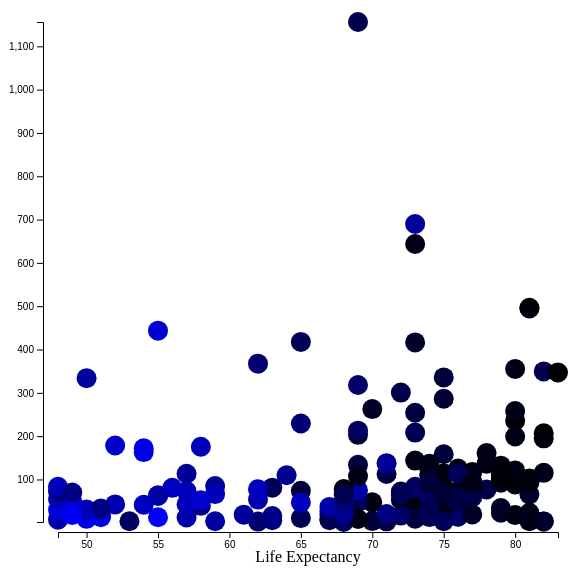
D3 v4 page, settled after 360 driven frames (6 s of simulated time); the page loaded 1 data file(s).


// ── app.js
/* jslint esversion:6 */

document.addEventListener("DOMContentLoaded", function() {

  var width = 600;
  var height = 600;
  var padding = 50;

d3.csv('./all_data.csv', function(row) {
    return {
      region: row["Country or Area"],
      births: +row["Births"],
      population: +row["Population"],
      area: +row["Land Area"],
      lifeExpectancy: +row["Life Expectancy"]
    };
  },
    function(error, data) {
    if (error) throw error;
    console.log(data);

    data = data.filter(region => region.area > 2000);

    var fillScale = d3.scaleLinear()
                      .domain(d3.extent(data, d => d.births / d.population))
                      .range(['black', 'blue']);

    var xScale = d3.scaleLinear()
                   .domain(d3.extent(data, d => d.lifeExpectancy))
                   .range([padding, width - padding]);

    var yScale = d3.scaleLinear()
                   .domain(d3.extent(data, d => d.population / d.area))
                   .range([height - padding, padding]);

    var xAxis = d3.axisBottom(xScale);

    var yAxis = d3.axisLeft(yScale);

    var svg = d3.select("svg")
        .attr("width", width)
        .attr("height", height);

    svg
      .append("g")
        .attr("transform", "translate(0, " + (height - padding + 10) + ")")
        .call(xAxis);

    svg
      .append("text")
        .text("Life Expectancy")
        .attr("x", width / 2)
        .attr("y", height - padding + 40)
        .style("text-anchor", "middle");

    svg
      .append("g")
        .call(yAxis)
        .attr("transform", "translate(35, 0)");

    svg
      .selectAll("circle")
      .data(data)
      .enter()
      .append("circle")
        .attr("cy", d => yScale(d.population / d.area))
        .attr("cx", d => xScale(d.lifeExpectancy))
        .attr("r", 10)
        .attr("fill", d => fillScale(d.births / d.population))
        .on("mousemove", showTooltip)
        .on("touchstart", showTooltip)
        .on("mouseout", function() {
          d3.select(".tooltip")
              .style("opacity", 0);
        })
        .attr("r", 0)
        .transition()
        .duration(1000)
        .delay((d, i) => i * 10)
        // .ease(d3.easeBounceOut)
          .attr("r", 10);

    function showTooltip(d) {
      d3.select(".tooltip")
          .style("opacity", 1)
          .style("top", d3.event.y + 20 + "px")
          .style("left", d3.event.x + 20 + "px")
          // .text(d.region)
          .html(`
            <p>Country: ${d.region}</p>
            <p>Population: ${d.population}</p>
            <p>Life Expectancy: ${d.lifeExpectancy}</p>
          `);
    }
  });
});






// end

// ── birthData2011.js
var birthData2011 = [
  { region: "Afghanistan", births: 1408000, population: 32358260, area: 652860, lifeExpectancy: 49 },
  { region: "Albania", births: 41000, population: 3215988, area: 27400, lifeExpectancy: 77 },
  { region: "Algeria", births: 712000, population: 35980193, area: 2381741, lifeExpectancy: 73 },
  { region: "Angola", births: 803000, population: 19618432, area: 1246700, lifeExpectancy: 51 },
  { region: "Argentina", births: 693000, population: 40764561, area: 2736690, lifeExpectancy: 76 },
  { region: "Armenia", births: 47000, population: 3100236, area: 28470, lifeExpectancy: 74 },
  { region: "Australia", births: 307000, population: 22605732, area: 7682300, lifeExpectancy: 82 },
  { region: "Austria", births: 74000, population: 8413429, area: 82523, lifeExpectancy: 81 },
  { region: "Azerbaijan", births: 184000, population: 9306023, area: 82663, lifeExpectancy: 71 },
  { region: "Bahamas", births: 5000, population: 347176, area: 10010, lifeExpectancy: 76 },
  { region: "Bahrain", births: 23000, population: 1323535, area: 771, lifeExpectancy: 75 },
  { region: "Bangladesh", births: 3016000, population: 150493658, area: 130170, lifeExpectancy: 69 },
  { region: "Barbados", births: 3000, population: 273925, area: 430, lifeExpectancy: 77 },
  { region: "Belarus", births: 107000, population: 9559441, area: 202910, lifeExpectancy: 70 },
  { region: "Belgium", births: 123000, population: 10754056, area: 30280, lifeExpectancy: 80 },
  { region: "Belize", births: 8000, population: 317928, area: 22810, lifeExpectancy: 76 },
  { region: "Benin", births: 356000, population: 9099922, area: 112760, lifeExpectancy: 56 },
  { region: "Bhutan", births: 15000, population: 738267, area: 38117, lifeExpectancy: 67 },
  { region: "Bolivia (Plurinational State of)", births: 264000, population: 10088108, area: 1083300, lifeExpectancy: 67 },
  { region: "Bosnia and Herzegovina", births: 32000, population: 3752228, area: 51200, lifeExpectancy: 76 },
  { region: "Botswana", births: 47000, population: 2030738, area: 566730, lifeExpectancy: 53 },
  { region: "Brazil", births: 2996000, population: 196655014, area: 8358140, lifeExpectancy: 73 },
  { region: "Brunei Darussalam", births: 8000, population: 405938, area: 5270, lifeExpectancy: 78 },
  { region: "Bulgaria", births: 75000, population: 7446135, area: 108560, lifeExpectancy: 73 },
  { region: "Burkina Faso", births: 730000, population: 16967845, area: 273600, lifeExpectancy: 55 },
  { region: "Burundi", births: 288000, population: 8575172, area: 25680, lifeExpectancy: 50 },
  { region: "Cambodia", births: 317000, population: 14305183, area: 176520, lifeExpectancy: 63 },
  { region: "Cameroon", births: 716000, population: 20030362, area: 472710, lifeExpectancy: 52 },
  { region: "Canada", births: 388000, population: 34349561, area: 9093510, lifeExpectancy: 81 },
  { region: "Cape Verde", births: 10000, population: 500585, area: 4030, lifeExpectancy: 74 },
  { region: "Central African Republic", births: 156000, population: 4486837, area: 622980, lifeExpectancy: 48 },
  { region: "Chad", births: 511000, population: 11525496, area: 1259200, lifeExpectancy: 50 },
  { region: "Chile", births: 245000, population: 17269525, area: 743532, lifeExpectancy: 79 },
  { region: "China", births: 16364000, population: 1347565324, area: 9388211, lifeExpectancy: 73 },
  { region: "Colombia", births: 910000, population: 46927125, area: 1109500, lifeExpectancy: 74 },
  { region: "Comoros", births: 28000, population: 753943, area: 1861, lifeExpectancy: 61 },
  { region: "Congo", births: 145000, population: 4139748, area: 341500, lifeExpectancy: 57 },
  { region: "Costa Rica", births: 73000, population: 4726575, area: 51060, lifeExpectancy: 79 },
  { region: "Côte d'Ivoire", births: 679000, population: 20152894, area: 318000, lifeExpectancy: 55 },
  { region: "Croatia", births: 43000, population: 4395560, area: 55960, lifeExpectancy: 77 },
  { region: "Cuba", births: 110000, population: 11253665, area: 104020, lifeExpectancy: 79 },
  { region: "Cyprus", births: 13000, population: 1116564, area: 9240, lifeExpectancy: 80 },
  { region: "Czech Republic", births: 116000, population: 10534293, area: 77210, lifeExpectancy: 78 },
  { region: "Democratic People's Republic of Korea", births: 348000, population: 24451285, area: 120410, lifeExpectancy: 69 },
  { region: "Democratic Republic of the Congo", births: 2912000, population: 67757577, area: 2267050, lifeExpectancy: 48 },
  { region: "Denmark", births: 64000, population: 5572594, area: 42262, lifeExpectancy: 79 },
  { region: "Djibouti", births: 26000, population: 905564, area: 23180, lifeExpectancy: 58 },
  { region: "Dominican Republic", births: 216000, population: 10056181, area: 48310, lifeExpectancy: 73 },
  { region: "Ecuador", births: 298000, population: 14666055, area: 248360, lifeExpectancy: 76 },
  { region: "Egypt", births: 1886000, population: 82536770, area: 995450, lifeExpectancy: 73 },
  { region: "El Salvador", births: 126000, population: 6227491, area: 20720, lifeExpectancy: 72 },
  { region: "Equatorial Guinea", births: 26000, population: 720213, area: 28050, lifeExpectancy: 51 },
  { region: "Eritrea", births: 193000, population: 5415280, area: 101000, lifeExpectancy: 62 },
  { region: "Estonia", births: 16000, population: 1340537, area: 42390, lifeExpectancy: 75 },
  { region: "Ethiopia", births: 2613000, population: 84734262, area: 1000000, lifeExpectancy: 59 },
  { region: "Fiji", births: 18000, population: 868406, area: 18270, lifeExpectancy: 69 },
  { region: "Finland", births: 61000, population: 5384770, area: 303890, lifeExpectancy: 80 },
  { region: "France", births: 792000, population: 63125894, area: 547557, lifeExpectancy: 82 },
  { region: "Gabon", births: 42000, population: 1534262, area: 257670, lifeExpectancy: 63 },
  { region: "Gambia", births: 67000, population: 1776103, area: 10120, lifeExpectancy: 58 },
  { region: "Georgia", births: 51000, population: 4329026, area: 69490, lifeExpectancy: 74 },
  { region: "Germany", births: 699000, population: 82162512, area: 348900, lifeExpectancy: 80 },
  { region: "Ghana", births: 776000, population: 24965816, area: 227540, lifeExpectancy: 64 },
  { region: "Greece", births: 117000, population: 11390031, area: 128900, lifeExpectancy: 80 },
  { region: "Grenada", births: 2000, population: 104890, area: 340, lifeExpectancy: 76 },
  { region: "Guatemala", births: 473000, population: 14757316, area: 107160, lifeExpectancy: 71 },
  { region: "Guinea", births: 394000, population: 10221808, area: 245720, lifeExpectancy: 54 },
  { region: "Guinea-Bissau", births: 59000, population: 1547061, area: 28120, lifeExpectancy: 48 },
  { region: "Guyana", births: 13000, population: 756040, area: 196850, lifeExpectancy: 70 },
  { region: "Haiti", births: 266000, population: 10123787, area: 27560, lifeExpectancy: 62 },
  { region: "Honduras", births: 205000, population: 7754687, area: 111890, lifeExpectancy: 73 },
  { region: "Hungary", births: 100000, population: 9966116, area: 90530, lifeExpectancy: 74 },
  { region: "Iceland", births: 5000, population: 324366, area: 100250, lifeExpectancy: 82 },
  { region: "India", births: 27098000, population: 1241491960, area: 2973190, lifeExpectancy: 65 },
  { region: "Indonesia", births: 4331000, population: 242325638, area: 1811570, lifeExpectancy: 69 },
  { region: "Iran (Islamic Republic of)", births: 1255000, population: 74798599, area: 1628760, lifeExpectancy: 73 },
  { region: "Iraq", births: 1144000, population: 32664942, area: 434320, lifeExpectancy: 69 },
  { region: "Ireland", births: 72000, population: 4525802, area: 68890, lifeExpectancy: 81 },
  { region: "Israel", births: 156000, population: 7562194, area: 21640, lifeExpectancy: 82 },
  { region: "Italy", births: 557000, population: 60788694, area: 294140, lifeExpectancy: 82 },
  { region: "Jamaica", births: 50000, population: 2751273, area: 10830, lifeExpectancy: 73 },
  { region: "Japan", births: 1073000, population: 126497241, area: 364560, lifeExpectancy: 83 },
  { region: "Jordan", births: 154000, population: 6330169, area: 88780, lifeExpectancy: 73 },
  { region: "Kazakhstan", births: 345000, population: 16206750, area: 2699700, lifeExpectancy: 67 },
  { region: "Kenya", births: 1560000, population: 41609728, area: 569140, lifeExpectancy: 57 },
  { region: "Kuwait", births: 50000, population: 2818042, area: 17820, lifeExpectancy: 75 },
  { region: "Kyrgyzstan", births: 131000, population: 5392580, area: 191800, lifeExpectancy: 68 },
  { region: "Lao People's Democratic Republic", births: 140000, population: 6288037, area: 230800, lifeExpectancy: 67 },
  { region: "Latvia", births: 24000, population: 2243142, area: 62180, lifeExpectancy: 73 },
  { region: "Lebanon", births: 65000, population: 4259405, area: 10230, lifeExpectancy: 73 },
  { region: "Lesotho", births: 60000, population: 2193843, area: 30360, lifeExpectancy: 48 },
  { region: "Liberia", births: 157000, population: 4128572, area: 96320, lifeExpectancy: 57 },
  { region: "Libya", births: 144000, population: 6422772, area: 1759540, lifeExpectancy: 75 },
  { region: "Lithuania", births: 35000, population: 3307481, area: 62650, lifeExpectancy: 72 },
  { region: "Luxembourg", births: 6000, population: 515941, area: 2590, lifeExpectancy: 80 },
  { region: "Madagascar", births: 747000, population: 21315135, area: 581800, lifeExpectancy: 67 },
  { region: "Malawi", births: 686000, population: 15380888, area: 94280, lifeExpectancy: 54 },
  { region: "Malaysia", births: 579000, population: 28859154, area: 328550, lifeExpectancy: 74 },
  { region: "Maldives", births: 5000, population: 320081, area: 300, lifeExpectancy: 77 },
  { region: "Mali", births: 728000, population: 15839538, area: 1220190, lifeExpectancy: 51 },
  { region: "Malta", births: 4000, population: 417855, area: 320, lifeExpectancy: 80 },
  { region: "Mauritania", births: 118000, population: 3541540, area: 1030700, lifeExpectancy: 59 },
  { region: "Mauritius", births: 16000, population: 1306593, area: 2030, lifeExpectancy: 73 },
  { region: "Mexico", births: 2195000, population: 114793341, area: 1943950, lifeExpectancy: 77 },
  { region: "Micronesia (Federated States of)", births: 3000, population: 111542, area: 700, lifeExpectancy: 69 },
  { region: "Mongolia", births: 65000, population: 2800114, area: 1553560, lifeExpectancy: 68 },
  { region: "Montenegro", births: 8000, population: 632261, area: 13450, lifeExpectancy: 75 },
  { region: "Morocco", births: 620000, population: 32272974, area: 446300, lifeExpectancy: 72 },
  { region: "Mozambique", births: 889000, population: 23929708, area: 786380, lifeExpectancy: 50 },
  { region: "Myanmar", births: 824000, population: 48336763, area: 653080, lifeExpectancy: 65 },
  { region: "Namibia", births: 60000, population: 2324004, area: 823290, lifeExpectancy: 62 },
  { region: "Nepal", births: 722000, population: 30485798, area: 143350, lifeExpectancy: 69 },
  { region: "Netherlands", births: 181000, population: 16664746, area: 33690, lifeExpectancy: 81 },
  { region: "New Zealand", births: 64000, population: 4414509, area: 263310, lifeExpectancy: 81 },
  { region: "Nicaragua", births: 138000, population: 5869859, area: 120340, lifeExpectancy: 74 },
  { region: "Niger", births: 777000, population: 16068994, area: 1266700, lifeExpectancy: 55 },
  { region: "Nigeria", births: 6458000, population: 162470737, area: 910770, lifeExpectancy: 52 },
  { region: "Norway", births: 61000, population: 4924848, area: 365245, lifeExpectancy: 81 },
  { region: "Oman", births: 50000, population: 2846145, area: 309500, lifeExpectancy: 73 },
  { region: "Pakistan", births: 4764000, population: 176745364, area: 770880, lifeExpectancy: 65 },
  { region: "Panama", births: 70000, population: 3571185, area: 74340, lifeExpectancy: 76 },
  { region: "Papua New Guinea", births: 208000, population: 7013829, area: 452860, lifeExpectancy: 63 },
  { region: "Paraguay", births: 158000, population: 6568290, area: 397300, lifeExpectancy: 72 },
  { region: "Peru", births: 591000, population: 29399817, area: 1280000, lifeExpectancy: 74 },
  { region: "Philippines", births: 2358000, population: 94852030, area: 298170, lifeExpectancy: 69 },
  { region: "Poland", births: 410000, population: 38298949, area: 306190, lifeExpectancy: 76 },
  { region: "Portugal", births: 97000, population: 10689663, area: 91605, lifeExpectancy: 79 },
  { region: "Qatar", births: 21000, population: 1870041, area: 11610, lifeExpectancy: 78 },
  { region: "Republic of Korea", births: 479000, population: 48391343, area: 97480, lifeExpectancy: 81 },
  { region: "Republic of Moldova", births: 44000, population: 3544864, area: 32870, lifeExpectancy: 69 },
  { region: "Romania", births: 221000, population: 21436495, area: 230080, lifeExpectancy: 74 },
  { region: "Russian Federation", births: 1689000, population: 142835555, area: 16376870, lifeExpectancy: 69 },
  { region: "Rwanda", births: 449000, population: 10942950, area: 24670, lifeExpectancy: 55 },
  { region: "Saint Lucia", births: 3000, population: 176044, area: 610, lifeExpectancy: 75 },
  { region: "Saint Vincent and the Grenadines", births: 2000, population: 109365, area: 390, lifeExpectancy: 72 },
  { region: "Samoa", births: 4000, population: 183874, area: 2830, lifeExpectancy: 72 },
  { region: "Sao Tome and Principe", births: 5000, population: 168526, area: 960, lifeExpectancy: 65 },
  { region: "Saudi Arabia", births: 605000, population: 28082541, area: 2149690, lifeExpectancy: 74 },
  { region: "Senegal", births: 471000, population: 12767556, area: 192530, lifeExpectancy: 59 },
  { region: "Serbia", births: 110000, population: 9853969, area: 87460, lifeExpectancy: 75 },
  { region: "Sierra Leone", births: 227000, population: 5997486, area: 72180, lifeExpectancy: 48 },
  { region: "Singapore", births: 47000, population: 5187933, area: 709, lifeExpectancy: 81 },
  { region: "Slovakia", births: 58000, population: 5471502, area: 48086, lifeExpectancy: 75 },
  { region: "Slovenia", births: 20000, population: 2035012, area: 20140, lifeExpectancy: 79 },
  { region: "Solomon Islands", births: 17000, population: 552267, area: 27990, lifeExpectancy: 68 },
  { region: "Somalia", births: 416000, population: 9556873, area: 627340, lifeExpectancy: 51 },
  { region: "Spain", births: 499000, population: 46454895, area: 500210, lifeExpectancy: 81 },
  { region: "Sri Lanka", births: 373000, population: 21045394, area: 62710, lifeExpectancy: 75 },
  { region: "State of Palestine", births: 137000, population: 4152369, area: 6020, lifeExpectancy: 73 },
  { region: "Sudan (pre-cession)", births: 1447000, population: 44632410, area: 2376000, lifeExpectancy: 61 },
  { region: "Suriname", births: 10000, population: 529419, area: 156000, lifeExpectancy: 71 },
  { region: "Swaziland", births: 35000, population: 1203330, area: 17200, lifeExpectancy: 49 },
  { region: "Sweden", births: 113000, population: 9440747, area: 407310, lifeExpectancy: 81 },
  { region: "Switzerland", births: 77000, population: 7701690, area: 39516, lifeExpectancy: 82 },
  { region: "Syrian Arab Republic", births: 466000, population: 20766037, area: 183630, lifeExpectancy: 76 },
  { region: "Tajikistan", births: 194000, population: 6976958, area: 138786, lifeExpectancy: 68 },
  { region: "Thailand", births: 824000, population: 69518555, area: 510890, lifeExpectancy: 74 },
  { region: "The former Yugoslav Republic of Macedonia", births: 22000, population: 2063893, area: 25220, lifeExpectancy: 75 },
  { region: "Timor-Leste", births: 44000, population: 1153834, area: 14870, lifeExpectancy: 62 },
  { region: "Togo", births: 195000, population: 6154813, area: 54390, lifeExpectancy: 57 },
  { region: "Tonga", births: 3000, population: 104509, area: 720, lifeExpectancy: 72 },
  { region: "Trinidad and Tobago", births: 20000, population: 1346350, area: 5130, lifeExpectancy: 70 },
  { region: "Tunisia", births: 179000, population: 10594057, area: 155360, lifeExpectancy: 75 },
  { region: "Turkey", births: 1289000, population: 73639596, area: 769630, lifeExpectancy: 74 },
  { region: "Turkmenistan", births: 109000, population: 5105301, area: 469930, lifeExpectancy: 65 },
  { region: "Uganda", births: 1545000, population: 34509205, area: 200520, lifeExpectancy: 54 },
… [data literal cut at 16 KiB]

### data: all_data.csv
Country or Area, Births, Population, Land Area, Life Expectancy
Afghanistan, 1408000, 32358260, 652860, 49
Albania, 41000, 3215988, 27400, 77
Algeria, 712000, 35980193, 2381741, 73
Angola, 803000, 19618432, 1246700, 51
Argentina, 693000, 40764561, 2736690, 76
Armenia, 47000, 3100236, 28470, 74
Australia, 307000, 22605732, 7682300, 82
Austria, 74000, 8413429, 82523, 81
Azerbaijan, 184000, 9306023, 82663, 71
Bahamas, 5000, 347176, 10010, 76
Bahrain, 23000, 1323535, 771, 75
Bangladesh, 3016000, 150493658, 130170, 69
Barbados, 3000, 273925, 430, 77
Belarus, 107000, 9559441, 202910, 70
Belgium, 123000, 10754056, 30280, 80
Belize, 8000, 317928, 22810, 76
Benin, 356000, 9099922, 112760, 56
Bhutan, 15000, 738267, 38117, 67
Bolivia (Plurinational State of), 264000, 10088108, 1083300, 67
Bosnia and Herzegovina, 32000, 3752228, 51200, 76
Botswana, 47000, 2030738, 566730, 53
Brazil, 2996000, 196655014, 8358140, 73
Brunei Darussalam, 8000, 405938, 5270, 78
Bulgaria, 75000, 7446135, 108560, 73
Burkina Faso, 730000, 16967845, 273600, 55
Burundi, 288000, 8575172, 25680, 50
Cambodia, 317000, 14305183, 176520, 63
Cameroon, 716000, 20030362, 472710, 52
Canada, 388000, 34349561, 9093510, 81
Cape Verde, 10000, 500585, 4030, 74
Central African Republic, 156000, 4486837, 622980, 48
Chad, 511000, 11525496, 1259200, 50
Chile, 245000, 17269525, 743532, 79
China, 16364000, 1347565324, 9388211, 73
Colombia, 910000, 46927125, 1109500, 74
Comoros, 28000, 753943, 1861, 61
Congo, 145000, 4139748, 341500, 57
Costa Rica, 73000, 4726575, 51060, 79
Côte d'Ivoire, 679000, 20152894, 318000, 55
Croatia, 43000, 4395560, 55960, 77
Cuba, 110000, 11253665, 104020, 79
Cyprus, 13000, 1116564, 9240, 80
Czech Republic, 116000, 10534293, 77210, 78
Democratic People's Republic of Korea, 348000, 24451285, 120410, 69
Democratic Republic of the Congo, 2912000, 67757577, 2267050, 48
Denmark, 64000, 5572594, 42262, 79
Djibouti, 26000, 905564, 23180, 58
Dominican Republic, 216000, 10056181, 48310, 73
Ecuador, 298000, 14666055, 248360, 76
Egypt, 1886000, 82536770, 995450, 73
El Salvador, 126000, 6227491, 20720, 72
Equatorial Guinea, 26000, 720213, 28050, 51
Eritrea, 193000, 5415280, 101000, 62
Estonia, 16000, 1340537, 42390, 75
Ethiopia, 2613000, 84734262, 1000000, 59
Fiji, 18000, 868406, 18270, 69
Finland, 61000, 5384770, 303890, 80
France, 792000, 63125894, 547557, 82
Gabon, 42000, 1534262, 257670, 63
Gambia, 67000, 1776103, 10120, 58
... 119 more rows